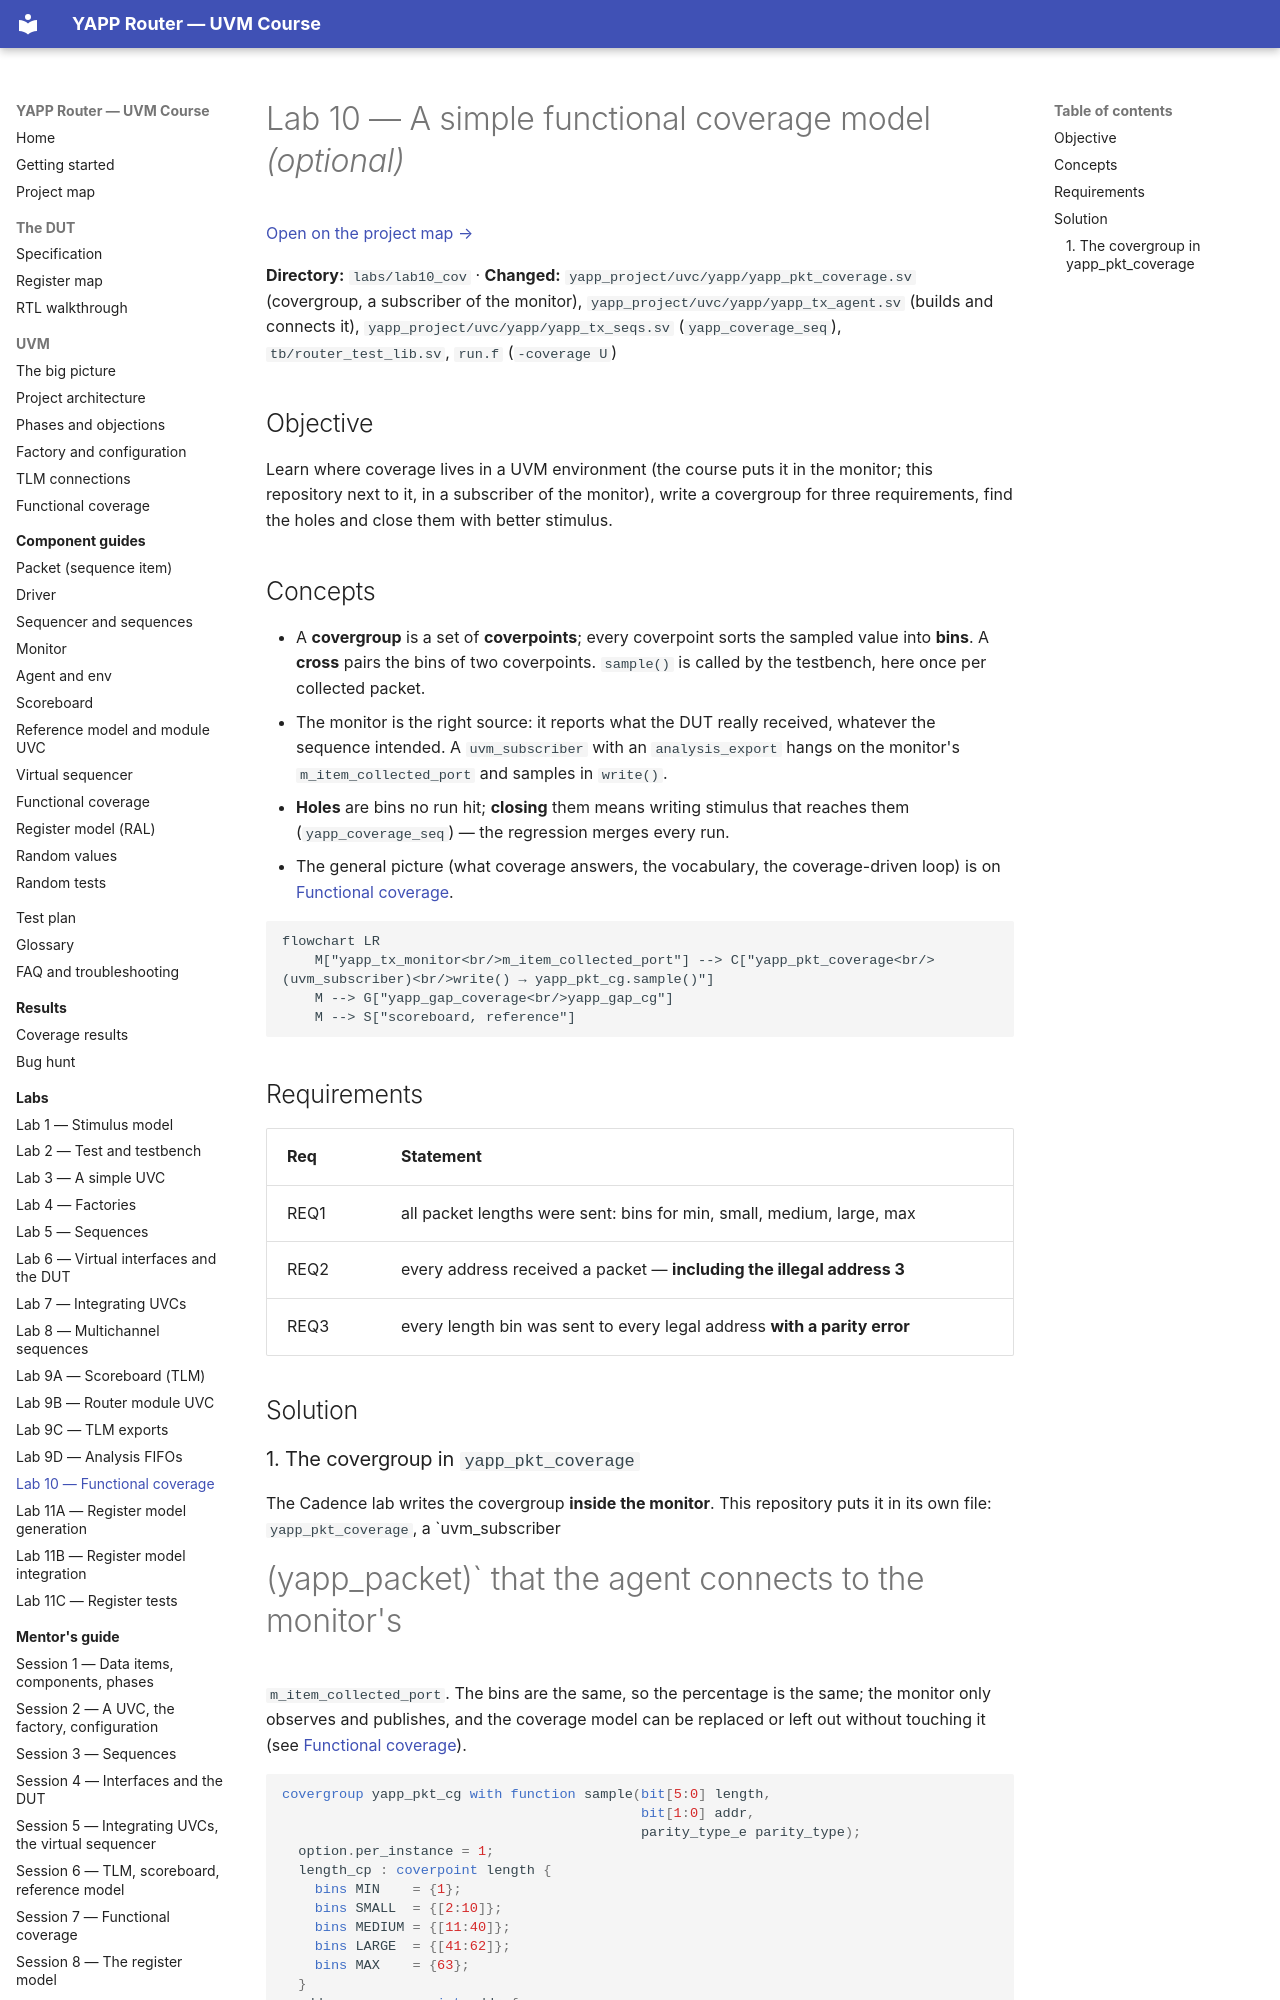

repository: tamirgabgab/Qcom-Mentoring · page: labs/lab10/index.html · generator: mkdocs

# Lab 10 — A simple functional coverage model *(optional)*

[Open on the project map →](../project-map.md#view=classes&node=cls:yapp_pkt_coverage){ .pm-link }


**Directory:** `labs/lab10_cov` · **Changed:** `yapp_project/uvc/yapp/yapp_pkt_coverage.sv` (covergroup, a subscriber of the monitor),
`yapp_project/uvc/yapp/yapp_tx_agent.sv` (builds and connects it),
`yapp_project/uvc/yapp/yapp_tx_seqs.sv` (`yapp_coverage_seq`), `tb/router_test_lib.sv`, `run.f` (`-coverage U`)

## Objective

Learn where coverage lives in a UVM environment (the course puts it in the
monitor; this repository next to it, in a subscriber of the monitor), write a
covergroup for three requirements, find the holes and close them with better
stimulus.

## Concepts

* A **covergroup** is a set of **coverpoints**; every coverpoint sorts the
  sampled value into **bins**. A **cross** pairs the bins of two coverpoints.
  `sample()` is called by the testbench, here once per collected packet.
* The monitor is the right source: it reports what the DUT really received,
  whatever the sequence intended. A `uvm_subscriber` with an `analysis_export`
  hangs on the monitor's `m_item_collected_port` and samples in `write()`.
* **Holes** are bins no run hit; **closing** them means writing stimulus that
  reaches them (`yapp_coverage_seq`) — the regression merges every run.
* The general picture (what coverage answers, the vocabulary, the
  coverage-driven loop) is on [Functional coverage](../uvm/coverage.md).

```mermaid
flowchart LR
    M["yapp_tx_monitor<br/>m_item_collected_port"] --> C["yapp_pkt_coverage<br/>(uvm_subscriber)<br/>write() → yapp_pkt_cg.sample()"]
    M --> G["yapp_gap_coverage<br/>yapp_gap_cg"]
    M --> S["scoreboard, reference"]
```

## Requirements

| Req | Statement |
|---|---|
| REQ1 | all packet lengths were sent: bins for min, small, medium, large, max |
| REQ2 | every address received a packet — **including the illegal address 3** |
| REQ3 | every length bin was sent to every legal address **with a parity error** |

## Solution
